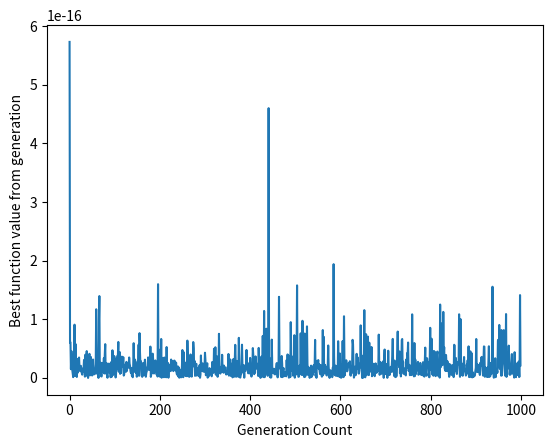

Reproduce this figure in Python.
import copy
import typing
import numpy as np
import matplotlib.pyplot as plt


def func(x_1: float, x_2: float) -> float:
    """Evaluate the objective function."""
    return (
        3
        * np.random.random(1)
        * (1 - x_1) ** 2.0
        * np.exp(-(x_1**2) - (x_2 + 1) ** 2)
        - np.random.rand(1)
        * 10
        * (x_1 / 5 - x_1**3 - x_2**5)
        * np.exp(-(x_1**2) - x_2**2)
        - 1 / 3 * np.exp(-((x_1 + 1) ** 22) - x_2**2)
    )


def evaluate_generation_fit(generation: typing.List[typing.Tuple[float, float]]):
    """Evaluate mutate and crossover generation."""
    # variable that stores all fitness values for a generation
    fitness_of_generation = []
    for citizen in generation:
        # evaluate the fitness and store
        fitness_ = func(citizen[0], citizen[1])
        fitness_of_generation.append(fitness_)
    # sort generation by fitness
    fitness_sorted = [x for x in sorted(fitness_of_generation)]
    generation_sorted = [x for _, x in sorted(zip(fitness_of_generation, generation))]
    mid = int(len(generation_sorted) / 2)
    # slice save only the most fit
    preserved_citizens = generation_sorted[:mid]
    # copy reserved citizens
    new_generation = copy.deepcopy(preserved_citizens)
    # saving first and last citizen to add one more child at the end to keep
    # list at 50
    # crossover preserved citizens
    first_cit = preserved_citizens[0]
    last_cit = preserved_citizens[-1]
    for i in range(0, len(preserved_citizens) - 1, 2):
        child_1, child_2 = crossover(preserved_citizens[i], preserved_citizens[i + 1])
        new_generation.append(child_1)
        new_generation.append(child_2)
    # mutate
    child_1, child_2 = crossover(first_cit, last_cit)
    new_generation.append(child_1)
    fitness_of_new_generation = []
    for citizen in new_generation:
        # evaluate the fitness and store
        fitness_ = func(citizen[0], citizen[1])
        fitness_of_new_generation.append(fitness_)
    # sort generation by fitness
    new_generation_sorted = [
        x for _, x in sorted(zip(fitness_of_new_generation, new_generation))
    ]
    mut_generation = mutate(new_generation_sorted)
    fitness_of_mut_generation = []
    for citizen in mut_generation:
        # evaluate the fitness and store
        fitness_ = func(citizen[0], citizen[1])
        fitness_of_mut_generation.append(fitness_)
    # sort generation by fitness
    mut_generation_sorted = [
        x for _, x in sorted(zip(fitness_of_mut_generation, mut_generation))
    ]
    first_cit = mut_generation_sorted[0]
    return mut_generation, func(first_cit[0], first_cit[1])


def crossover(
    sol_set_0: typing.Tuple[float, float], sol_set_1: typing.Tuple[float, float]
) -> typing.Tuple[typing.Tuple[float, float], typing.Tuple[float, float]]:
    """Swap the second indecies of the two generation citezins."""
    first_new_child = (sol_set_0[0], sol_set_1[1])
    second_new_child = (sol_set_1[0], sol_set_0[1])
    return first_new_child, second_new_child


def mutate(
    generation: typing.List[typing.Tuple[float, float]]
) -> typing.List[typing.Tuple[float, float]]:
    """Mutate a generation."""
    # set probobility of mutation
    prob_mut = 0.05
    mut_generation: typing.List[typing.Tuple[float, float]] = []
    for i in range(len(generation)):
        # if current citizen is mutated
        citizen = generation[i]
        if np.random.rand(1) > prob_mut:
            if i < 2:
                mut_generation.append(citizen)
            else:
                # randomly choose index to mutate
                index = np.random.randint(0, 1)
                done = False
                while not done:
                    # mutate it by an amount random generated by normal distribution
                    # with standard dev of .1 and center at .1
                    mutation_amount = 0.1 * np.random.randn(1, 1)
                    new_value = citizen[index] + mutation_amount
                    # if new value does not violates constraints
                    if new_value > 0 and new_value < 5:
                        done = True
                if index == 0:
                    mut_generation.append((float(new_value), citizen[1]))
                else:
                    mut_generation.append((citizen[0], float(new_value)))
        else:
            mut_generation.append(citizen)
    return mut_generation


def evaluate_final_val(
    generation: typing.List[typing.Tuple[float, float]]
) -> typing.Tuple[float, float, float]:
    """Evaluate the most fit value from the final generation."""
    fitness_of_generation = []
    for citizen in generation:
        fitness_ = func(citizen[0], citizen[1])
        fitness_of_generation.append(fitness_)
    generation_sorted = [x for _, x in sorted(zip(fitness_of_generation, generation))]
    final_x_1, final_x_2 = generation_sorted[0]
    return (final_x_1, final_x_2, func(final_x_1, final_x_2))


def _main():
    original_population: typing.Tuple[float, float] = []
    GENERATION_SIZE = 50
    for i in range(GENERATION_SIZE):
        cell_vars = 5 * np.random.random_sample(2)
        cell = (float(cell_vars[0]), float(cell_vars[1]))
        original_population.append(cell)
    count = 0
    population = original_population
    values = []
    counts = []
    while count < 1000:
        population, value = evaluate_generation_fit(population)
        values.append(value)
        counts.append(count)
        count += 1
    final = evaluate_final_val(population)
    plt.plot(counts, values)
    plt.xlabel("Generation Count")
    plt.ylabel("Best function value from generation")
    plt.savefig("result_1")
    print(f"x_1 = {final[0]}, x_2 = {final[1]}, f = {final[2]}")


if __name__ == "__main__":
    _main()
